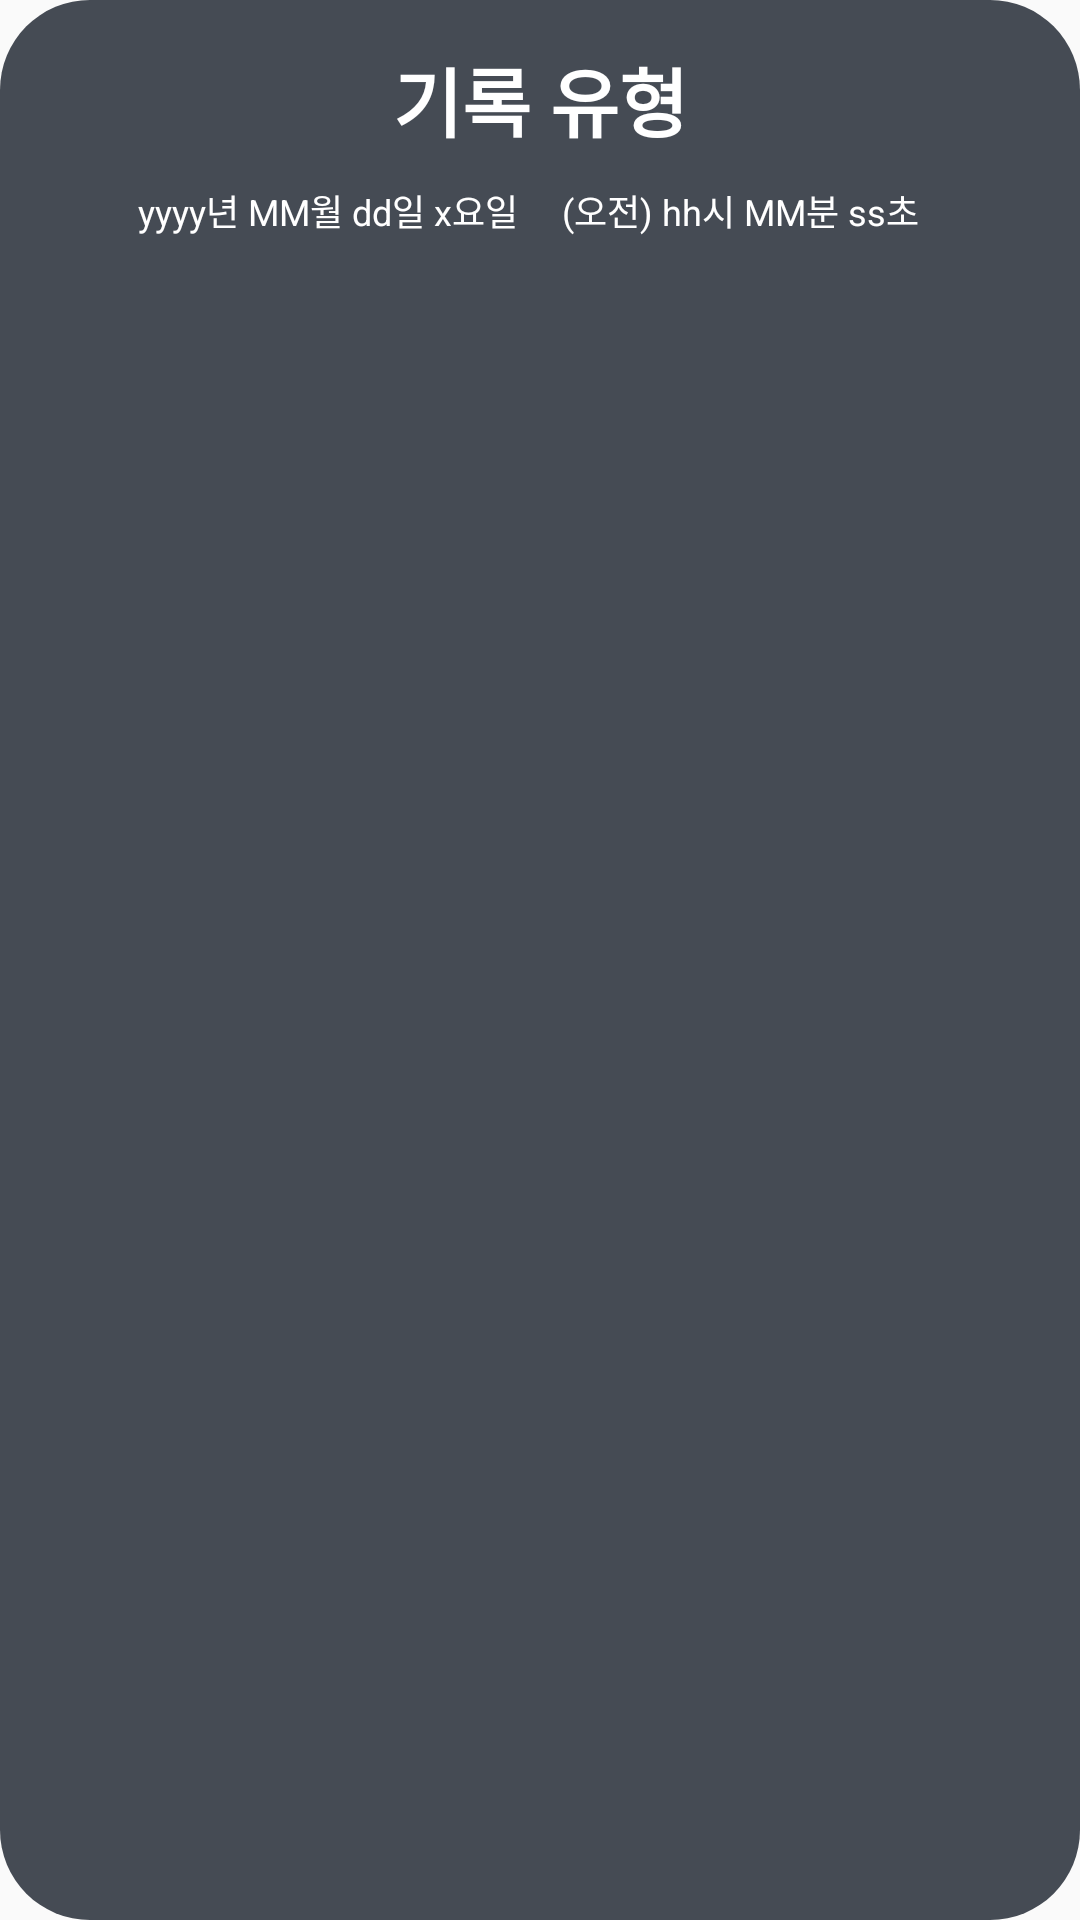

Write the Android layout XML for this screen, with the resource values it uses.
<!-- AndroidManifest.xml: application theme Theme.AppCompat.Light.NoActionBar -->
<!-- res/layout/history_list_item.xml -->
<?xml version="1.0" encoding="utf-8"?>
<androidx.constraintlayout.widget.ConstraintLayout
    xmlns:android="http://schemas.android.com/apk/res/android"
    xmlns:app="http://schemas.android.com/apk/res-auto"
    xmlns:tools="http://schemas.android.com/tools"
    android:orientation="vertical"
    android:background="@drawable/history_item"
    android:layout_width="match_parent"
    android:layout_height="wrap_content"
    android:layout_marginHorizontal="30dp"
    >
    <TextView
        android:layout_width="match_parent"
        android:layout_height="wrap_content"
        app:layout_constraintTop_toTopOf="parent"
        app:layout_constraintStart_toStartOf="parent"
        android:id="@+id/historyType"
        android:text="기록 유형"
        android:textSize="25dp"
        android:textAlignment="center"
        android:textColor="@color/textColor"
        android:textStyle="bold"
        android:gravity="center"
        android:layout_marginTop="15dp"
        />
    <TextView
        android:layout_width="0dp"
        android:layout_height="wrap_content"
        app:layout_constraintStart_toStartOf="parent"
        app:layout_constraintTop_toBottomOf="@id/historyType"
        app:layout_constraintWidth_percent="0.48"
        android:text="yyyy년 MM월 dd일 x요일"
        android:textSize="12dp"
        android:gravity="center|right"
        android:id="@+id/historyDate"
        android:textColor="@color/textColor"
        android:layout_marginTop="10dp"
        />
    <TextView
        android:layout_width="0dp"
        android:layout_height="wrap_content"
        app:layout_constraintEnd_toEndOf="parent"
        app:layout_constraintTop_toBottomOf="@id/historyType"
        app:layout_constraintWidth_percent="0.48"
        android:text="(오전) hh시 MM분 ss초"
        android:textSize="12dp"
        android:gravity="center|left"
        android:id="@+id/historyTime"
        android:textColor="@color/textColor"
        android:layout_marginTop="10dp"
        android:paddingBottom="20dp"
        />
</androidx.constraintlayout.widget.ConstraintLayout>
<!-- resources referenced by this layout -->
<resources>
  <color name="textColor">#FFFFFF</color>
  <!-- drawable history_item (drawable) -->
  <?xml version="1.0" encoding="utf-8"?>
  <shape xmlns:android="http://schemas.android.com/apk/res/android" android:shape="rectangle">
      <solid android:color="#454B54"/>
      <corners android:radius="30dp"/>
  </shape>
</resources>
